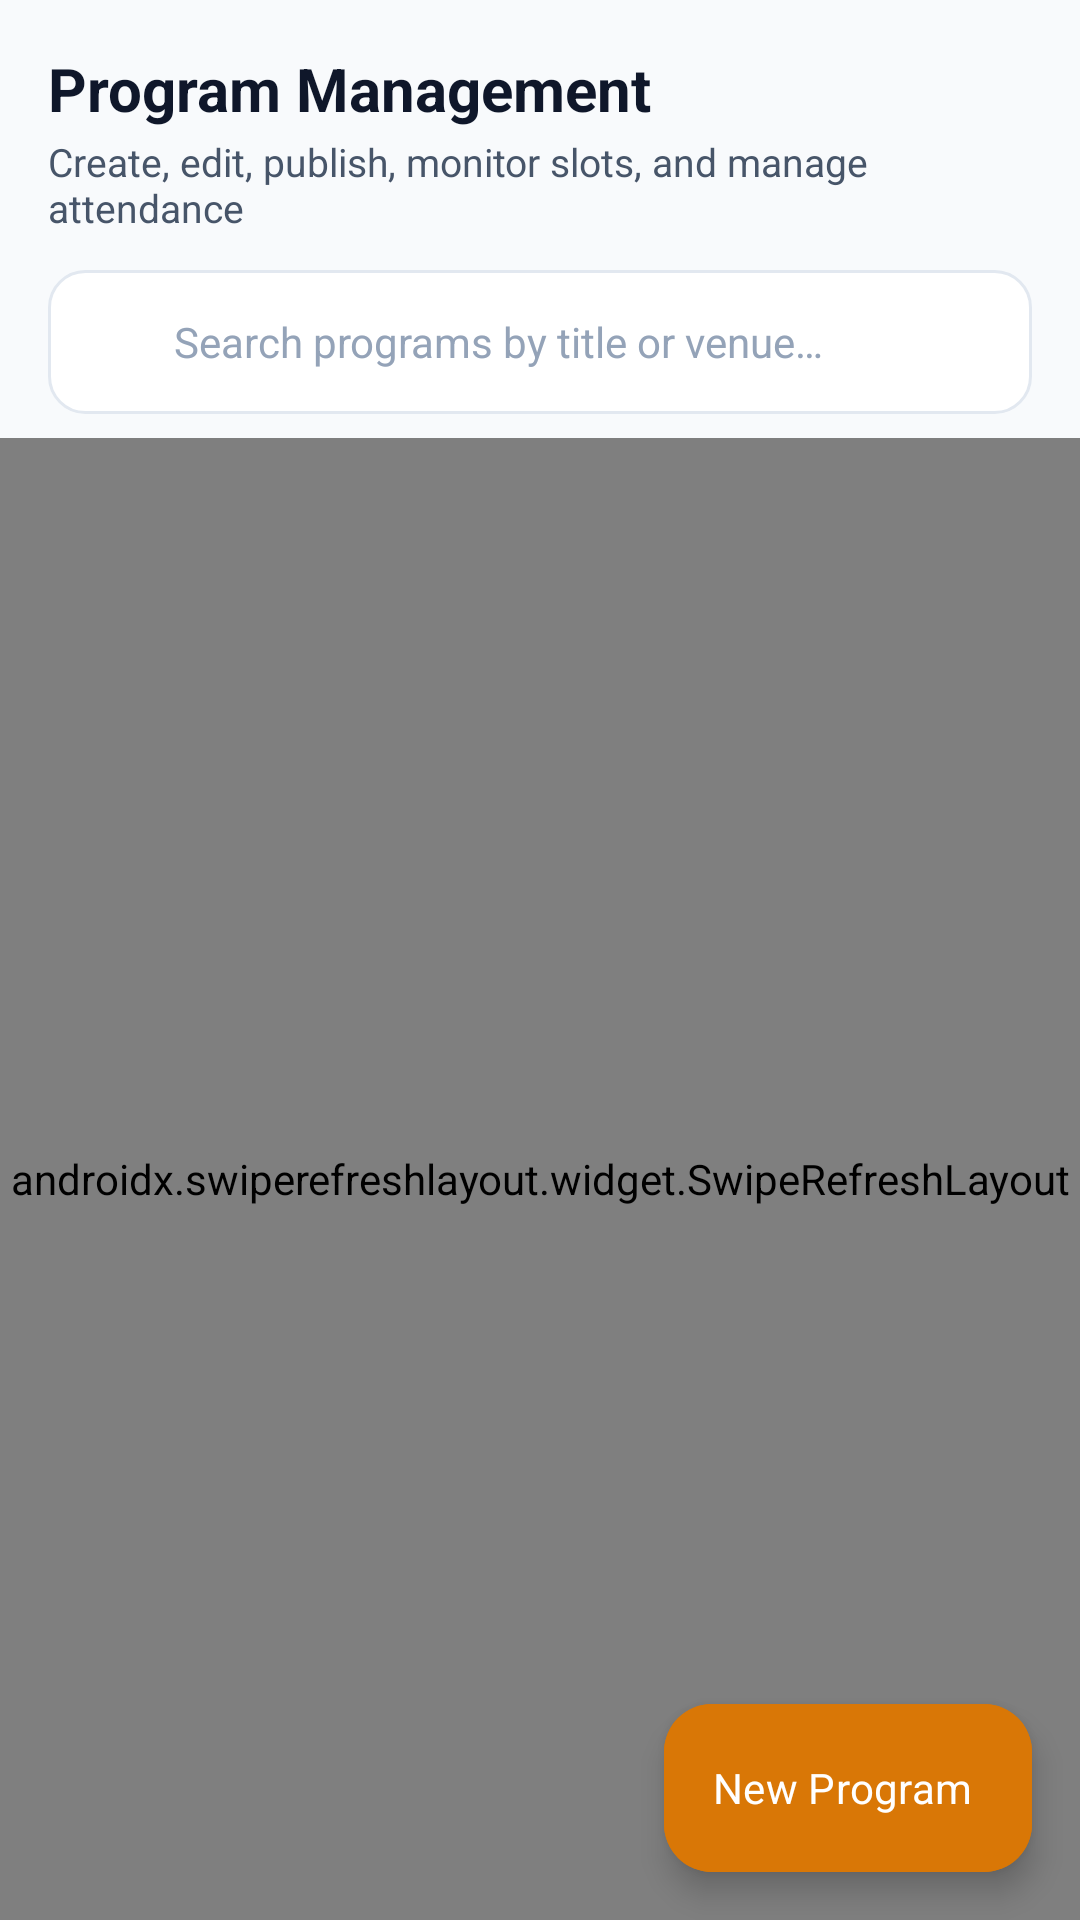

The Android layout XML behind this screen, and the referenced resources:
<!-- AndroidManifest.xml: application theme Theme.Apila -->
<!-- res/layout/fragment_admin_programs.xml -->
<?xml version="1.0" encoding="utf-8"?>
<androidx.coordinatorlayout.widget.CoordinatorLayout xmlns:android="http://schemas.android.com/apk/res/android"
    xmlns:app="http://schemas.android.com/apk/res-auto"
    android:layout_width="match_parent"
    android:layout_height="match_parent"
    android:background="@color/background">

    <LinearLayout
        android:layout_width="match_parent"
        android:layout_height="match_parent"
        android:orientation="vertical">

        <LinearLayout
            android:layout_width="match_parent"
            android:layout_height="wrap_content"
            android:orientation="vertical"
            android:paddingStart="16dp"
            android:paddingTop="16dp"
            android:paddingEnd="16dp"
            android:paddingBottom="8dp">

            <TextView
                android:layout_width="wrap_content"
                android:layout_height="wrap_content"
                android:text="Program Management"
                android:textColor="@color/text_primary"
                android:textSize="20sp"
                android:textStyle="bold" />

            <TextView
                android:layout_width="wrap_content"
                android:layout_height="wrap_content"
                android:layout_marginTop="2dp"
                android:text="Create, edit, publish, monitor slots, and manage attendance"
                android:textColor="@color/text_secondary"
                android:textSize="13sp" />

            <LinearLayout
                android:layout_width="match_parent"
                android:layout_height="48dp"
                android:layout_marginTop="12dp"
                android:background="@drawable/bg_search_box"
                android:gravity="center_vertical"
                android:orientation="horizontal">

                <ImageView
                    android:layout_width="20dp"
                    android:layout_height="20dp"
                    android:src="@drawable/ic_search"
                    app:tint="@color/text_tertiary" />

                <EditText
                    android:id="@+id/etAdminSearchPrograms"
                    android:layout_width="0dp"
                    android:layout_height="match_parent"
                    android:layout_marginStart="8dp"
                    android:layout_weight="1"
                    android:background="@null"
                    android:hint="Search programs by title or venue…"
                    android:imeOptions="actionSearch"
                    android:inputType="text"
                    android:textColor="@color/text_primary"
                    android:textColorHint="@color/text_tertiary"
                    android:textSize="14sp" />
            </LinearLayout>
        </LinearLayout>

        <androidx.swiperefreshlayout.widget.SwipeRefreshLayout
            android:id="@+id/swipeRefreshAdminPrograms"
            android:layout_width="match_parent"
            android:layout_height="match_parent">

            <androidx.recyclerview.widget.RecyclerView
                android:id="@+id/rvAdminPrograms"
                android:layout_width="match_parent"
                android:layout_height="match_parent"
                android:clipToPadding="false"
                android:paddingStart="16dp"
                android:paddingTop="8dp"
                android:paddingEnd="16dp"
                android:paddingBottom="80dp" />

        </androidx.swiperefreshlayout.widget.SwipeRefreshLayout>

    </LinearLayout>

    <com.google.android.material.floatingactionbutton.ExtendedFloatingActionButton
        android:id="@+id/fabCreateProgram"
        android:layout_width="wrap_content"
        android:layout_height="wrap_content"
        android:layout_gravity="bottom|end"
        android:layout_margin="16dp"
        android:backgroundTint="@color/secondary"
        android:text="New Program"
        android:textColor="@color/white"
        app:icon="@drawable/ic_add"
        app:iconTint="@color/white" />

</androidx.coordinatorlayout.widget.CoordinatorLayout>
<!-- resources referenced by this layout -->
<resources>
  <color name="background">#F8FAFC</color>
  <color name="secondary">#D97706</color>
  <color name="text_primary">#0F172A</color>
  <color name="text_secondary">#475569</color>
  <color name="text_tertiary">#94A3B8</color>
  <color name="white">#FFFFFF</color>
  <!-- drawable bg_search_box (drawable) -->
  <?xml version="1.0" encoding="utf-8"?>
  <shape xmlns:android="http://schemas.android.com/apk/res/android"
      android:shape="rectangle">
      <corners android:radius="12dp" />
      <solid android:color="@color/surface" />
      <stroke
          android:width="1dp"
          android:color="@color/stroke_light" />
      <padding
          android:bottom="10dp"
          android:left="14dp"
          android:right="14dp"
          android:top="10dp" />
  </shape>
  <style name="Theme.Apila" parent="Theme.Material3.DayNight.NoActionBar">
          <item name="colorPrimary">#F45113</item>
          <item name="colorPrimaryVariant">#D63D05</item>
          <item name="colorOnPrimary">@color/white</item>
          <item name="colorSecondary">#D97706</item>
          <item name="colorSecondaryVariant">#B45309</item>
          <item name="colorSecondaryContainer">#FFEAD6</item>
          <item name="colorOnSecondaryContainer">#F45113</item>
          <item name="android:statusBarColor">#00000000</item>
          <item name="android:windowLightStatusBar">true</item>
          <item name="android:windowBackground">@color/warm_background</item>
          <item name="android:windowTranslucentStatus">false</item>
          <item name="android:fontFamily">sans-serif</item>
      </style>
  <color name="surface">#FFFFFF</color>
  <color name="stroke_light">#E2E8F0</color>
  <color name="warm_background">#FFF9F3</color>
</resources>
